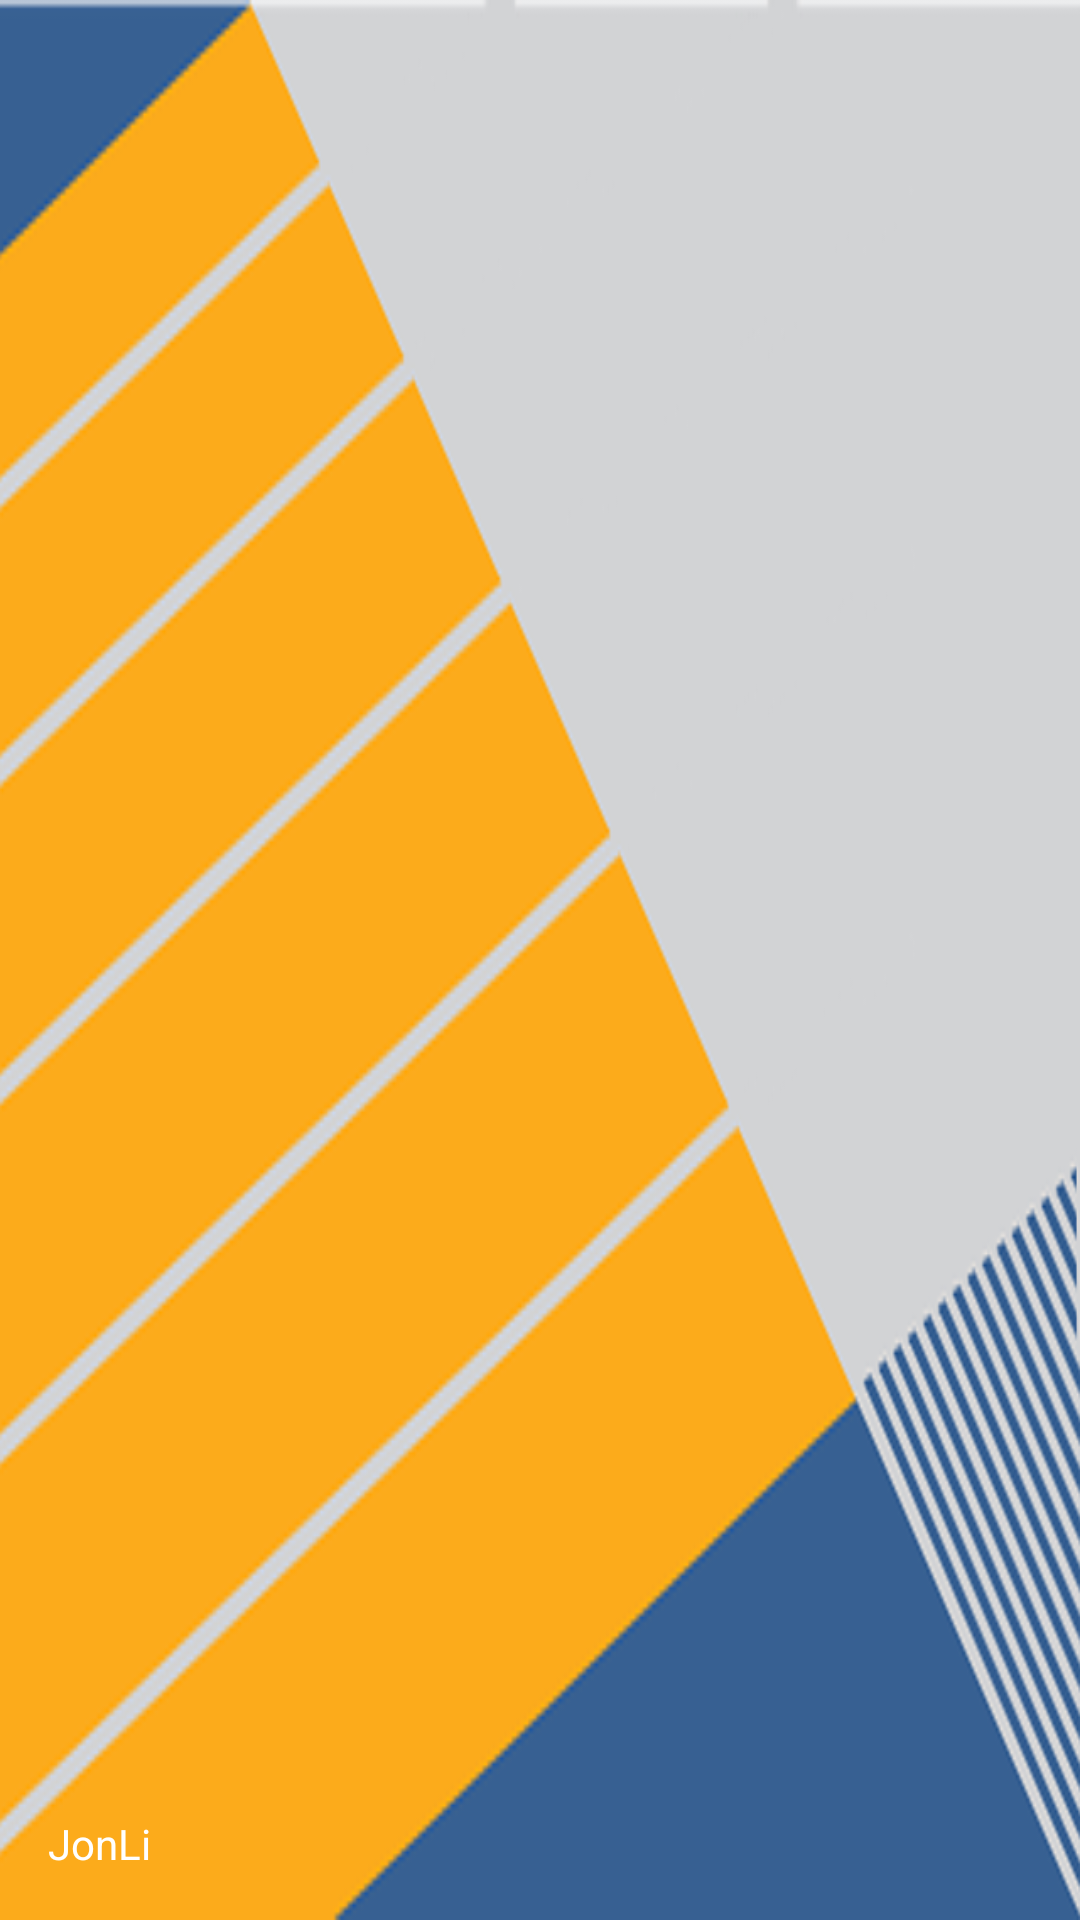

Android layout source for this screen:
<!-- AndroidManifest.xml: application theme AppTheme -->
<!-- res/layout/nav_header.xml -->
<?xml version="1.0" encoding="utf-8"?>
<FrameLayout xmlns:android="http://schemas.android.com/apk/res/android"
    android:layout_width="match_parent"
    android:layout_height="192dp"
    android:theme="@style/ThemeOverlay.AppCompat.Dark">

    <ImageView
        android:layout_width="match_parent"
        android:layout_height="match_parent"
        android:background="@drawable/nav_background"
        android:scaleType="centerCrop"/>

    <ImageView
        android:layout_width="96dp"
        android:layout_height="96dp"
        android:layout_gravity="bottom"
        android:layout_marginBottom="36dp"
        android:padding="8dp"
        android:src="@mipmap/ic_launcher"/>

    <TextView
        android:layout_width="match_parent"
        android:layout_height="wrap_content"
        android:layout_gravity="bottom"
        android:padding="16dp"
        android:text="JonLi"
        android:textAppearance="@style/TextAppearance.AppCompat.Body1"/>

</FrameLayout>
<!-- resources referenced by this layout -->
<resources>
  <!-- drawable nav_background: png bitmap (drawable, 76156 bytes) -->
  <style name="AppTheme" parent="@style/Theme.AppCompat.Light.NoActionBar">
          <item name="colorPrimary">#2E6E65</item>
          <item name="colorPrimaryDark">#2B3752</item>
          <item name="colorAccent">#4e4d4d</item>
          <item name="android:windowNoTitle">true</item>
          <item name="windowActionBar">false</item>
          <item name="drawerArrowStyle">@style/DrawerArrowStyle</item>
          <item name="android:typeface">sans</item>
      </style>
  <style name="DrawerArrowStyle" parent="Widget.AppCompat.DrawerArrowToggle">
          <item name="spinBars">true</item>
          <item name="color">@android:color/white</item>
      </style>
</resources>
